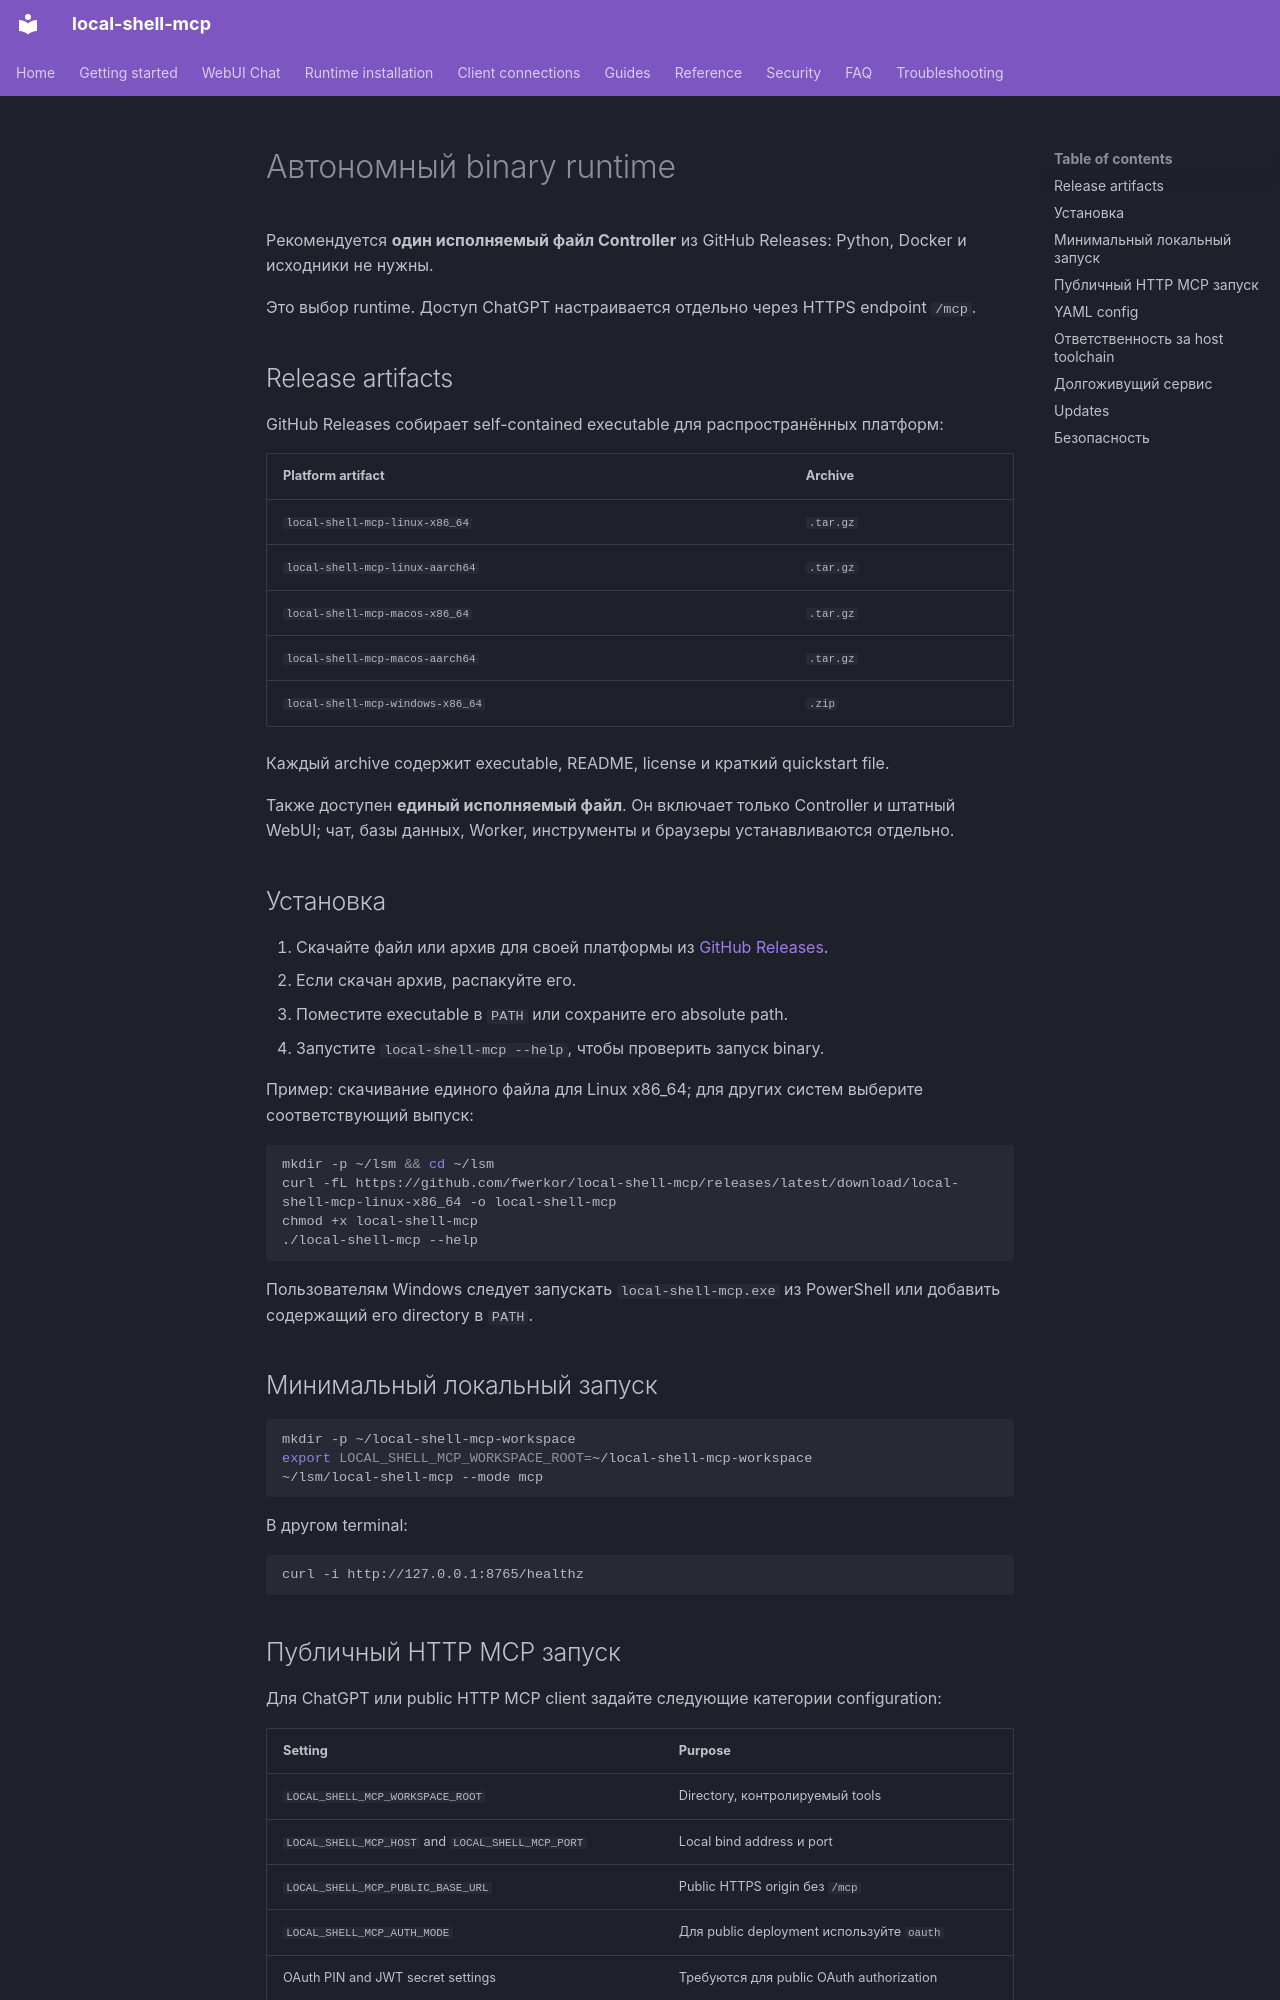

repository: fwerkor/local-shell-mcp · page: installation/binary.ru/index.html · generator: mkdocs

<!-- i18n-source-sha256: 82ce274658cd32db1ede81a091f89cfc7a8baf230fac17072f569ac062db0fd5 -->
# Автономный binary runtime

Рекомендуется **один исполняемый файл Controller** из GitHub Releases: Python, Docker и исходники не нужны.

Это выбор runtime. Доступ ChatGPT настраивается отдельно через HTTPS endpoint `/mcp`.

## Release artifacts

GitHub Releases собирает self-contained executable для распространённых платформ:

| Platform artifact | Archive |
|---|---|
| `local-shell-mcp-linux-x86_64` | `.tar.gz` |
| `local-shell-mcp-linux-aarch64` | `.tar.gz` |
| `local-shell-mcp-macos-x86_64` | `.tar.gz` |
| `local-shell-mcp-macos-aarch64` | `.tar.gz` |
| `local-shell-mcp-windows-x86_64` | `.zip` |

Каждый archive содержит executable, README, license и краткий quickstart file.

Также доступен **единый исполняемый файл**. Он включает только Controller и штатный WebUI; чат, базы данных, Worker, инструменты и браузеры устанавливаются отдельно.

## Установка

1. Скачайте файл или архив для своей платформы из [GitHub Releases](https://github.com/fwerkor/local-shell-mcp/releases/latest).
2. Если скачан архив, распакуйте его.
3. Поместите executable в `PATH` или сохраните его absolute path.
4. Запустите `local-shell-mcp --help`, чтобы проверить запуск binary.

Пример: скачивание единого файла для Linux x86_64; для других систем выберите соответствующий выпуск:

```bash
mkdir -p ~/lsm && cd ~/lsm
curl -fL https://github.com/fwerkor/local-shell-mcp/releases/latest/download/local-shell-mcp-linux-x86_64 -o local-shell-mcp
chmod +x local-shell-mcp
./local-shell-mcp --help
```

Пользователям Windows следует запускать `local-shell-mcp.exe` из PowerShell или добавить содержащий его directory в `PATH`.

## Минимальный локальный запуск

```bash
mkdir -p ~/local-shell-mcp-workspace
export LOCAL_SHELL_MCP_WORKSPACE_ROOT=~/local-shell-mcp-workspace
~/lsm/local-shell-mcp --mode mcp
```

В другом terminal:

```bash
curl -i http://127.0.0.1:8765/healthz
```
